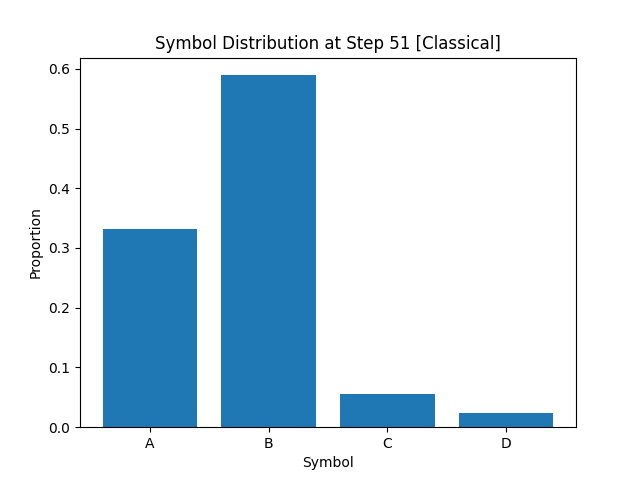

The file beside this chart, header and first rows:
A, B, C, D
3.312499999999999889e-01
5.892500000000000515e-01
5.500000000000000028e-02
2.450000000000000094e-02
